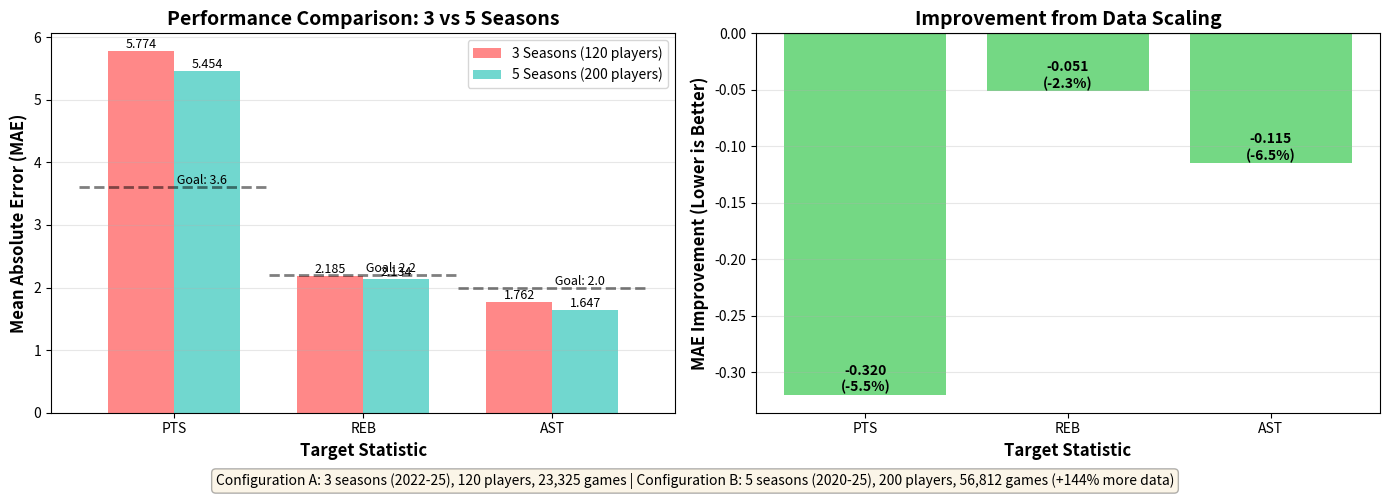

Reproduce this figure in Python. (Note: this script raises an exception after producing the figure.)
#!/usr/bin/env python3
"""
Generate data scale comparison visualization.

Compares:
- 3 seasons (2022-25), 120 players → 23,325 games
- 5 seasons (2020-25), 200 players → 56,812 games
"""

import matplotlib.pyplot as plt
import numpy as np

# Data from results/data_scale_comparison.md
data = {
    'PTS': {
        '3_seasons': 5.774,
        '5_seasons': 5.454,
        'improvement': -0.320,
        'goal': 3.6
    },
    'REB': {
        '3_seasons': 2.185,
        '5_seasons': 2.134,
        'improvement': -0.051,
        'goal': 2.2
    },
    'AST': {
        '3_seasons': 1.762,
        '5_seasons': 1.647,
        'improvement': -0.115,
        'goal': 2.0
    }
}

# Create figure with 2 subplots
fig, (ax1, ax2) = plt.subplots(1, 2, figsize=(14, 5))

# Subplot 1: MAE Comparison
targets = ['PTS', 'REB', 'AST']
x = np.arange(len(targets))
width = 0.35

three_seasons = [data[t]['3_seasons'] for t in targets]
five_seasons = [data[t]['5_seasons'] for t in targets]
goals = [data[t]['goal'] for t in targets]

bars1 = ax1.bar(x - width/2, three_seasons, width, label='3 Seasons (120 players)',
                color='#FF6B6B', alpha=0.8)
bars2 = ax1.bar(x + width/2, five_seasons, width, label='5 Seasons (200 players)',
                color='#4ECDC4', alpha=0.8)

# Add goal lines
for i, (target, goal) in enumerate(zip(targets, goals)):
    ax1.plot([i-0.5, i+0.5], [goal, goal], 'k--', linewidth=2, alpha=0.5)
    ax1.text(i, goal, f' Goal: {goal}', fontsize=9, va='bottom')

# Add value labels on bars
for bars in [bars1, bars2]:
    for bar in bars:
        height = bar.get_height()
        ax1.text(bar.get_x() + bar.get_width()/2., height,
                f'{height:.3f}',
                ha='center', va='bottom', fontsize=9)

ax1.set_ylabel('Mean Absolute Error (MAE)', fontsize=12, fontweight='bold')
ax1.set_xlabel('Target Statistic', fontsize=12, fontweight='bold')
ax1.set_title('Performance Comparison: 3 vs 5 Seasons', fontsize=14, fontweight='bold')
ax1.set_xticks(x)
ax1.set_xticklabels(targets)
ax1.legend(loc='upper right')
ax1.grid(axis='y', alpha=0.3)

# Subplot 2: Improvement Breakdown
improvements = [data[t]['improvement'] for t in targets]
colors = ['#51CF66' if imp < 0 else '#FF6B6B' for imp in improvements]

bars = ax2.bar(targets, improvements, color=colors, alpha=0.8)

# Add value labels
for i, (bar, imp) in enumerate(zip(bars, improvements)):
    height = bar.get_height()
    ax2.text(bar.get_x() + bar.get_width()/2., height,
            f'{imp:.3f}\n({imp/data[targets[i]]["3_seasons"]*100:.1f}%)',
            ha='center', va='bottom' if height < 0 else 'top', fontsize=10, fontweight='bold')

ax2.axhline(y=0, color='black', linestyle='-', linewidth=0.8)
ax2.set_ylabel('MAE Improvement (Lower is Better)', fontsize=12, fontweight='bold')
ax2.set_xlabel('Target Statistic', fontsize=12, fontweight='bold')
ax2.set_title('Improvement from Data Scaling', fontsize=14, fontweight='bold')
ax2.grid(axis='y', alpha=0.3)

# Add dataset info
fig.text(0.5, 0.02,
         'Configuration A: 3 seasons (2022-25), 120 players, 23,325 games | '
         'Configuration B: 5 seasons (2020-25), 200 players, 56,812 games (+144% more data)',
         ha='center', fontsize=10, style='italic', bbox=dict(boxstyle='round', facecolor='wheat', alpha=0.3))

plt.tight_layout(rect=[0, 0.04, 1, 1])
plt.savefig('results/experiments/data_scale_effect.png', dpi=300, bbox_inches='tight')
print("✓ Figure saved to: results/experiments/data_scale_effect.png")

# Print summary
print("\n" + "="*60)
print("DATA SCALE COMPARISON SUMMARY")
print("="*60)
print("\nDataset Configurations:")
print("  3 Seasons: 2022-25, 120 players, 23,325 games")
print("  5 Seasons: 2020-25, 200 players, 56,812 games (+144% data)")
print("\nPerformance Results:")
for target in targets:
    d = data[target]
    print(f"\n{target}:")
    print(f"  3 Seasons: {d['3_seasons']:.3f} MAE")
    print(f"  5 Seasons: {d['5_seasons']:.3f} MAE")
    print(f"  Improvement: {d['improvement']:.3f} ({d['improvement']/d['3_seasons']*100:.1f}%)")
    print(f"  Goal: {d['goal']:.1f} MAE")
    status = "✅ ACHIEVED" if d['5_seasons'] < d['goal'] else "❌ Not achieved"
    print(f"  Status: {status}")
